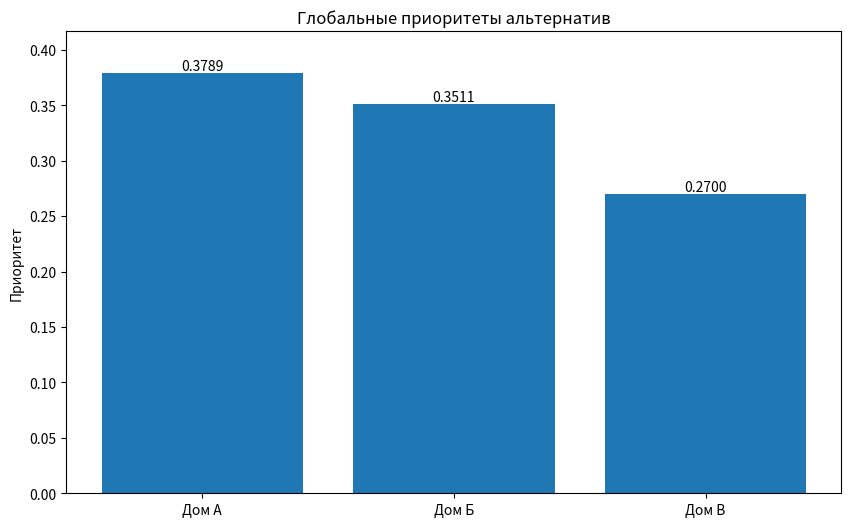
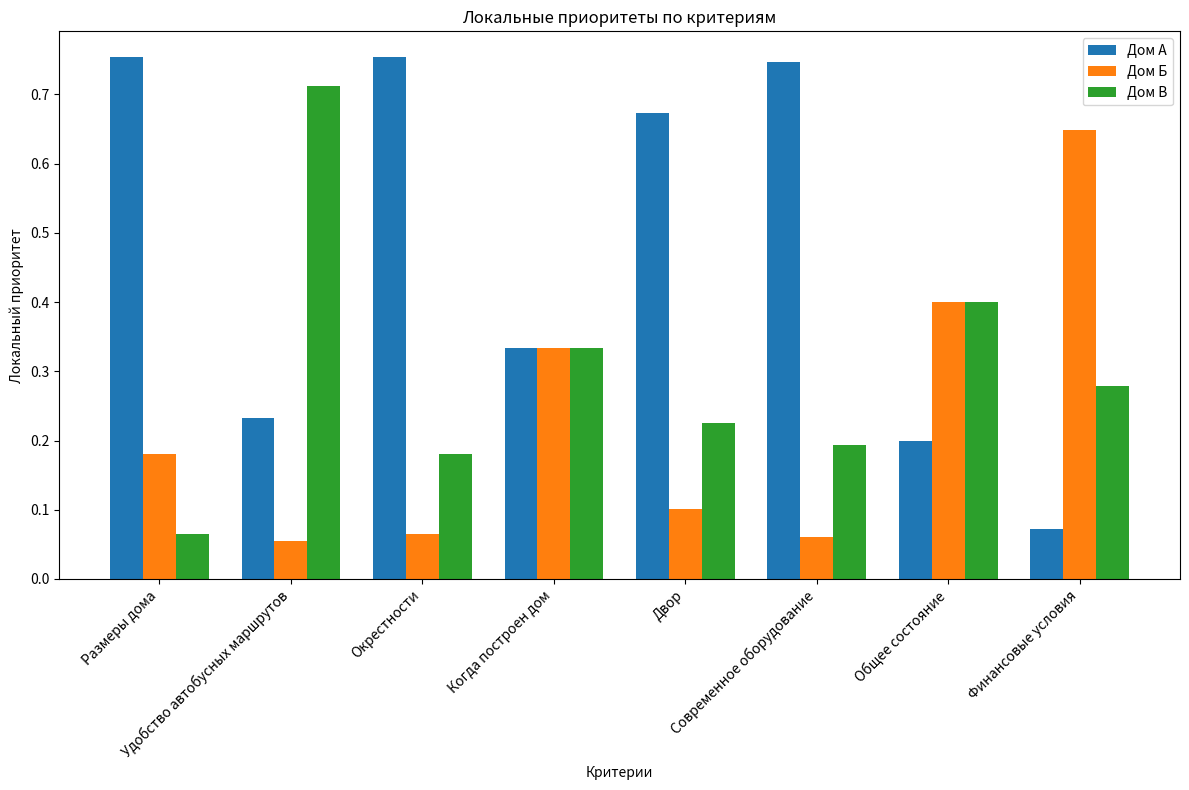

These charts were generated, in order, by the following Python code:
from fractions import Fraction
from typing import List, Dict, Tuple
import math
import matplotlib.pyplot as plt
import numpy as np

class AHPHouse:
    # Добавляем константу случайной согласованности
    RANDOM_CONSISTENCY = {
        1: 0.0,
        2: 0.0,
        3: 0.58,
        4: 0.90,
        5: 1.12,
        6: 1.24,
        7: 1.32,
        8: 1.41,
        9: 1.45,
        10: 1.49
    }
    
    def __init__(self):
        self.criteria = [
            'Размеры дома',
            'Удобство автобусных маршрутов',
            'Окрестности',
            'Когда построен дом',
            'Двор',
            'Современное оборудование',
            'Общее состояние',
            'Финансовые условия'
        ]
        self.alternatives = ['Дом А', 'Дом Б', 'Дом В']
        # Инициализация матрицы парных сравнений критериев
        self.criteria_matrix = self._initialize_matrix(len(self.criteria))
        # Инициализация матриц парных сравнений альтернатив для каждого критерия
        self.alternatives_matrices = {
            criterion: self._initialize_matrix(len(self.alternatives))
            for criterion in self.criteria
        }

    def _initialize_matrix(self, size: int):
        """Инициализация матрицы заданного размера"""
        return [[Fraction(1) for _ in range(size)] for _ in range(size)]

    def set_criteria_comparison(self, i: int, j: int, value: str):
        """Усановка значения сравнения критериев"""
        frac_value = Fraction(value)
        self.criteria_matrix[i][j] = frac_value
        self.criteria_matrix[j][i] = Fraction(1) / frac_value

    def set_alternative_comparison(self, criterion: str, i: int, j: int, value: str):
        """Установка значения сравнения альтернатив для заданного критерия"""
        frac_value = Fraction(value)
        self.alternatives_matrices[criterion][i][j] = frac_value
        self.alternatives_matrices[criterion][j][i] = Fraction(1) / frac_value

    def _format_matrix_as_table(self, headers: List[str], matrix: List[List[Fraction]]) -> List[str]:
        """Форматирование матрицы в markdown-таблицу"""
        md = []
        
        # Заголовок таблицы
        header = "| Варианты | " + " | ".join(headers) + " |"
        separator = "|" + "|".join(["-" * 15 for _ in range(len(headers) + 1)]) + "|"
        
        md.append(header)
        md.append(separator)

        # Строки таблицы
        for i, header in enumerate(headers):
            row = [header]
            for j in range(len(matrix)):
                value = matrix[i][j]
                if value.denominator == 1:
                    row.append(str(value.numerator))
                else:
                    row.append(f"{value.numerator}/{value.denominator}")
            md.append("| " + " | ".join(row) + " |")
        
        return md

    def _calculate_geometric_mean(self, row: List[Fraction]) -> float:
        """Вычисляет среднее геометрическое для строки матрицы"""
        product = 1.0
        for value in row:
            product *= float(value)
        return math.pow(product, 1.0 / len(row))

    def _calculate_priority_vector(self, matrix: List[List[Fraction]]) -> List[float]:
        """Вычисляет вектор приоритетов ля матрицы"""
        # Вычисляем среднее геометрическое для каждой с��роки
        geometric_means = [self._calculate_geometric_mean(row) for row in matrix]
        
        # Нормализуем значения
        total = sum(geometric_means)
        return [mean/total for mean in geometric_means]

    def calculate_all_priorities(self) -> Dict[str, List[float]]:
        """Вычисляет все векторы приоритетов"""
        priorities = {
            'criteria': self._calculate_priority_vector(self.criteria_matrix)
        }
        
        # Вычисляем векторы приоритетов для каждого критерия
        for criterion in self.criteria:
            priorities[criterion] = self._calculate_priority_vector(
                self.alternatives_matrices[criterion]
            )
            
        return priorities

    def _calculate_lambda_max(self, matrix: List[List[Fraction]], priority_vector: List[float]) -> float:
        """Вычисляет максимальное собственное значение (λmax) матрицы"""
        n = len(matrix)
        # Умножаем матрицу на вектор приоритетов
        weighted_sum_vector = []
        for i in range(n):
            row_sum = 0
            for j in range(n):
                row_sum += float(matrix[i][j]) * priority_vector[j]
            weighted_sum_vector.append(row_sum)
        
        # Вычисляем λmax как среднее отношение компонент векторов
        lambda_max = 0
        for i in range(n):
            lambda_max += weighted_sum_vector[i] / priority_vector[i]
        return lambda_max / n

    def _calculate_consistency(self, matrix: List[List[Fraction]], priority_vector: List[float]) -> Tuple[float, float, float]:
        """Вычисляет λmax, ИС и ОС для матрицы"""
        n = len(matrix)
        lambda_max = self._calculate_lambda_max(matrix, priority_vector)
        
        # Вычисляем индекс согласованности (ИС)
        ci = (lambda_max - n) / (n - 1) if n > 1 else 0
        
        # Вычисляем отношение согласованности (ОС)
        cr = ci / self.RANDOM_CONSISTENCY[n] if n > 2 else 0
        
        return lambda_max, ci, cr

    def calculate_global_priorities(self) -> Dict[str, float]:
        """Вычисляет глобальные приоритеты альтернатив"""
        priorities = self.calculate_all_priorities()
        criteria_priorities = priorities['criteria']
        
        # Инициализируем глобальные приоритеты
        global_priorities = {alt: 0.0 for alt in self.alternatives}
        
        # Для каждой альтернативы
        for i, alternative in enumerate(self.alternatives):
            # Для каждого критерия
            for j, criterion in enumerate(self.criteria):
                # Умножаем локальный приоритет на вес критерия
                global_priorities[alternative] += (
                    priorities[criterion][i] * criteria_priorities[j]
                )
        
        return global_priorities

    def analyze_all_matrices(self) -> Dict[str, Dict[str, float]]:
        """Анализирует согласованность всех матриц"""
        priorities = self.calculate_all_priorities()
        results = {}
        
        # Анализ матрицы критериев
        lambda_max, ci, cr = self._calculate_consistency(
            self.criteria_matrix,
            priorities['criteria']
        )
        results['Критерии'] = {
            'lambda_max': lambda_max,
            'CI': ci,
            'CR': cr
        }
        
        # Анлиз матриц альтернатив
        for criterion in self.criteria:
            lambda_max, ci, cr = self._calculate_consistency(
                self.alternatives_matrices[criterion],
                priorities[criterion]
            )
            results[criterion] = {
                'lambda_max': lambda_max,
                'CI': ci,
                'CR': cr
            }
        
        return results

    def generate_markdown(self) -> str:
        md = []
        
        # ... (предыдущий код для иерархии) ...
        md.append("# Анализ выбора дома по методу Саати\n")
        md.append("## Иерархия для выбора варианта\n")
        
        md.append("### Уровень 1\n")
        md.append("**Дом**\n\n")
        
        md.append("### Уровень 2\n")
        md.append("Критерии оценки:\n")
        for i, criterion in enumerate(self.criteria, 1):
            md.append(f"{i}. {criterion}")
        md.append("\n")
        
        md.append("### Уровень 3\n")
        md.append("Альтернативы:\n")
        for alt in self.alternatives:
            md.append(f"- {alt}")
        md.append("\n")

        # Марица парных сравнений критериев
        md.append("## Матрица парных сравнений критериев\n")
        md.append("### Общее удовлетворение домом\n\n")
        md.extend(self._format_matrix_as_table(self.criteria, self.criteria_matrix))
        md.append("\n")

        # Матрицы парных сравнений альтернатив
        md.append("## Матрицы парных сравнений альтернатив\n")
        for criterion in self.criteria:
            md.append(f"### {criterion}\n")
            md.extend(self._format_matrix_as_table(
                self.alternatives,
                self.alternatives_matrices[criterion]
            ))
            md.append("\n")

        # Добавляем подробный анализ матрицы критериев
        md.append("## Подробный анализ матрицы критериев\n")
        
        # 1. Вычисление среднего геометрического
        md.append("### 1. Вычисление среднего геометрического для каждой строки\n")
        geometric_means = []
        for i, criterion in enumerate(self.criteria):
            row = self.criteria_matrix[i]
            product = " × ".join([f"({float(x):.4f})" for x in row])
            mean = self._calculate_geometric_mean(row)
            geometric_means.append(mean)
            md.append(f"**{criterion}**:")
            md.append(f"* Произведение элементов = {product}")
            md.append(f"* Среднее геометрическое = ({product})^(1/{len(row)}) = {mean:.4f}\n")
        
        # 2. Вычисление вектора приоритетов
        total_mean = sum(geometric_means)
        md.append("### 2. Нормализация и получение вектора приоритетов\n")
        md.append(f"Сумма средних геометрических = {total_mean:.4f}\n")
        md.append("| Критерий | Формула | Значение приоритета |")
        md.append("|----------|---------|-------------------|")
        priorities = []
        for i, criterion in enumerate(self.criteria):
            priority = geometric_means[i] / total_mean
            priorities.append(priority)
            md.append(f"| {criterion} | {geometric_means[i]:.4f} / {total_mean:.4f} | {priority:.4f} |")
        md.append("\n")
        
        # 3. Вычисление λmax
        md.append("### 3. Вычисление λmax\n")
        md.append("#### 3.1 Умножение матрицы на вектор приоритетов:\n")
        weighted_sums = []
        for i, criterion in enumerate(self.criteria):
            row_sum = 0
            calculation = []
            for j, value in enumerate(self.criteria_matrix[i]):
                product = float(value) * priorities[j]
                row_sum += product
                calculation.append(f"({float(value):.4f} × {priorities[j]:.4f})")
            weighted_sums.append(row_sum)
            md.append(f"**{criterion}**: {' + '.join(calculation)} = {row_sum:.4f}\n")
        
        md.append("#### 3.2 Вычисление отношений и λmax:\n")
        ratios = []
        for i, (ws, priority) in enumerate(zip(weighted_sums, priorities)):
            ratio = ws / priority
            ratios.append(ratio)
            md.append(f"* {self.criteria[i]}: {ws:.4f} / {priority:.4f} = {ratio:.4f}")
        
        lambda_max = sum(ratios) / len(ratios)
        md.append(f"\nλmax = ({' + '.join([f'{x:.4f}' for x in ratios])}) / {len(ratios)} = {lambda_max:.4f}\n")
        
        # 4. Вычисление ИС и ОС
        n = len(self.criteria)
        ci = (lambda_max - n) / (n - 1)
        cr = ci / self.RANDOM_CONSISTENCY[n]
        
        md.append("### 4. Вычисление индекса согласованности (ИС) и отношения согласованности (ОС)\n")
        md.append(f"ИС = (λmax - n) / (n - 1) = ({lambda_max:.4f} - {n}) / ({n} - 1) = {ci:.4f}\n")
        md.append(f"ОС = ИС / {self.RANDOM_CONSISTENCY[n]} = {ci:.4f} / {self.RANDOM_CONSISTENCY[n]} = {cr:.4f}\n")
        
        if cr < 0.1:
            md.append("**Матрица согласована** (ОС < 0.1)")
        else:
            md.append("**Матрица не согласована** (ОС ≥ 0.1)")
        md.append("\n")

        # 5. Глобальные приоритеты с подробными вычислениями
        md.append("## Вычисление глобальных приоритетов\n")
        priorities = self.calculate_all_priorities()
        criteria_priorities = priorities['criteria']
        
        for alt_idx, alternative in enumerate(self.alternatives):
            md.append(f"\n### Расчет для {alternative}:\n")
            calculations = []
            total = 0
            
            for crit_idx, criterion in enumerate(self.criteria):
                local_priority = priorities[criterion][alt_idx]
                criterion_weight = criteria_priorities[crit_idx]
                product = local_priority * criterion_weight
                total += product
                
                calculations.append(
                    f"* {criterion}: {local_priority:.4f} × {criterion_weight:.4f} = {product:.4f}"
                )
            
            md.append("Формула: Σ(локальный приоритет × вес критерия)")
            md.extend(calculations)
            md.append(f"\n**Итоговый глобальный приоритет = {total:.4f}**\n")

        # Анализ согласованности всех матриц
        md.append("## Анализ согласованности всех матриц\n")
        consistency_results = self.analyze_all_matrices()
        
        md.append("| Матрица | λmax | ИС | ОС | Статус |")
        md.append("|---------|------|----|----|---------|")
        
        for matrix_name, results in consistency_results.items():
            status = "✓" if results['CR'] < 0.1 else "✗"
            md.append(
                f"| {matrix_name} | {results['lambda_max']:.4f} | "
                f"{results['CI']:.4f} | {results['CR']:.4f} | {status} |"
            )
        md.append("\n")

        # Глобальные приоритеты
        md.append("## Глобальные приоритеы альтернатив\n")
        global_priorities = self.calculate_global_priorities()
        
        md.append("| Альтернатива | Глобальный приоритет |")
        md.append("|--------------|---------------------|")
        for alt, priority in sorted(
            global_priorities.items(),
            key=lambda x: x[1],
            reverse=True
        ):
            md.append(f"| {alt} | {priority:.4f} |")
        md.append("\n")

        # Определение лучшей альтернативы
        best_alternative = max(global_priorities.items(), key=lambda x: x[1])
        md.append(f"**Лучшая альтернатива:** {best_alternative[0]} "
                  f"(приоритет: {best_alternative[1]:.4f})")
        
        # Добавляем раздел с формулами
        md.append("## Формулы метода анализа иерархий\n")

        # 1. Среднее геометрическое
        md.append("### Среднее геометрическое\n")
        md.append("```math")
        md.append(r"\bar{a_i} = \sqrt[n]{\prod_{j=1}^n a_{ij}}")
        md.append("```")
        md.append("\nгде:\n")
        md.append("- $\\bar{a_i}$ - среднее геометрическое для i-й строки")
        md.append("- $a_{ij}$ - элемент матрицы")
        md.append("- $n$ - размерность матрицы\n")

        # 2. Вектор приоритетов
        md.append("### Вектор приоритетов\n")
        md.append("```math")
        md.append(r"w_i = \frac{\bar{a_i}}{\sum_{k=1}^n \bar{a_k}}")
        md.append("```")
        md.append("\nгде:\n")
        md.append("- $\\overline{a}_i$ - среднее геометрическое для i-й строки")
        md.append("- $\\overline{a}_k$ - среднее геометрическое k-й строки")
        md.append("- $n$ - размерность матрицы\n")

        # 3. Вычисление λmax
        md.append("### Максимальное собственное значение (λmax)\n")
        md.append("```math")
        md.append(r"\lambda_{max} = \frac{1}{n}\sum_{i=1}^n \frac{(A\mathbf{w})_i}{w_i}")
        md.append("```")
        md.append("\nгде:\n")
        md.append("- $A$ - матрица парных сравнений")
        md.append("- $\\\mathbf{w}$ - вектор приоритетов")
        md.append("- $(A\\mathbf{w})_i$ - i-я компонента произведения матрицы на вектор приоритетов\n")

        # 4. Индекс согласованности
        md.append("### Индекс согласованности (ИС)\n")
        md.append("```math")
        md.append(r"ИС = \frac{\lambda_{max} - n}{n-1}")
        md.append("```")
        md.append("\nгде:\n")
        md.append("- $\\\lambda_{max}$ - максимальное собственное значение")
        md.append("- $n$ - размерность матрицы\n")

        # 5. Отношение согласованности
        md.append("### Отношение согласованности (ОС)\n")
        md.append("```math")
        md.append(r"ОС = \frac{ИС}{СС}")
        md.append("```")
        md.append("\nгде:\n")
        md.append("- $ИС$ - индекс согласованности")
        md.append("- $СС$ - случайная согласованность (табличное значение)\n")

        # 6. Глобальные приоритеты
        md.append("### Глобальные приоритеты\n")
        md.append("```math")
        md.append(r"GP_i = \sum_{j=1}^m w_j \cdot LP_{ij}")
        md.append("```")
        md.append("\nгде:\n")
        md.append("- $GP_i$ - глобальный приоритет i-й альтернативы")
        md.append("- $w_j$ - вес j-го критерия")
        md.append("- $LP_{ij}$ - локальный приоритет i-й альтернативы по j-му критерию")
        md.append("- $m$ - количество критериев\n")

        # Таблица случайной согласованности
        md.append("### Таблица случайной согласованности\n")
        md.append("| Размер матрицы | 1 | 2 | 3 | 4 | 5 | 6 | 7 | 8 | 9 | 10 |")
        md.append("|----------------|---|---|---|---|---|---|---|---|---|-----|")
        md.append("| Случайная согласованность | 0 | 0 | 0.58 | 0.90 | 1.12 | 1.24 | 1.32 | 1.41 | 1.45 | 1.49 |")
        md.append("\n")

        return "\n".join(md)

    def save_report(self, filename: str = "house_hierarchy.md"):
        """Сохраняет отчет в markdown-файл"""
        with open(filename, 'w', encoding='utf-8') as f:
            f.write(self.generate_markdown())

    def visualize_results(self, filename_prefix: str = "ahp_visualization"):
        """Создает визуализации результатов анализа"""
        priorities = self.calculate_all_priorities()
        global_priorities = self.calculate_global_priorities()
        
        # График глобальных приоритетов
        plt.figure(figsize=(10, 6))
        alternatives = list(global_priorities.keys())
        values = list(global_priorities.values())
        
        plt.bar(alternatives, values)
        plt.title('Глобальные приоритеты альтернатив')
        plt.ylabel('Приоритет')
        plt.ylim(0, max(values) * 1.1)
        
        for i, v in enumerate(values):
            plt.text(i, v, f'{v:.4f}', ha='center', va='bottom')
        
        plt.savefig(f'{filename_prefix}_global.png')
        plt.close()
        
        # График локальных приоритетов по критериям
        plt.figure(figsize=(12, 8))
        x = np.arange(len(self.criteria))
        width = 0.25
        
        for i, alt in enumerate(self.alternatives):
            alt_priorities = [priorities[criterion][i] for criterion in self.criteria]
            plt.bar(x + i*width, alt_priorities, width, label=alt)
        
        plt.xlabel('Критерии')
        plt.ylabel('Локальный приоритет')
        plt.title('Локальные приоритеты по критериям')
        plt.xticks(x + width, self.criteria, rotation=45, ha='right')
        plt.legend()
        plt.tight_layout()
        
        plt.savefig(f'{filename_prefix}_local.png')
        plt.close()

def main():
    ahp = AHPHouse()
    
    # Заполнение матрицы парных сравнений критериев
    comparisons = [
        (0, 1, "5"), (0, 2, "3"), (0, 3, "7"), (0, 4, "6"), 
        (0, 5, "6"), (0, 6, "1/3"), (0, 7, "1/4"),
        (1, 2, "1/3"), (1, 3, "5"), (1, 4, "3"),
        (1, 5, "3"), (1, 6, "1/5"), (1, 7, "1/7"),
        (2, 3, "6"), (2, 4, "3"), (2, 5, "4"),
        (2, 6, "6"), (2, 7, "1/5"),
        (3, 4, "1/3"), (3, 5, "1/4"), (3, 6, "1/7"),
        (3, 7, "1/8"),
        (4, 5, "1/2"), (4, 6, "1/5"), (4, 7, "1/6"),
        (5, 6, "1/5"), (5, 7, "1/6"),
        (6, 7, "1/2"),
    ]
    
    for i, j, value in comparisons:
        ahp.set_criteria_comparison(i, j, value)

    # Размеры дома
    ahp.set_alternative_comparison("Размеры дома", 0, 1, "6")
    ahp.set_alternative_comparison("Размеры дома", 0, 2, "8")
    ahp.set_alternative_comparison("Размеры дома", 1, 2, "4")

    # Удобство автобусных маршрутов
    ahp.set_alternative_comparison("Удобство автобусных маршрутов", 0, 1, "7")
    ahp.set_alternative_comparison("Удобство автобусных маршрутов", 0, 2, "1/5")
    ahp.set_alternative_comparison("Удобство автобусных маршрутов", 1, 2, "1/8")
    ahp.alternatives_matrices["Удобство автобусных маршрутов"][2][0] = Fraction(5)  # Исправляем значение
    ahp.alternatives_matrices["Удобство автобусных маршрутов"][2][1] = Fraction(8)  # Исправляем значение

    # Окрестности
    ahp.set_alternative_comparison("Окрестности", 0, 1, "8")
    ahp.set_alternative_comparison("Окрестности", 0, 2, "6")
    ahp.set_alternative_comparison("Окрестности", 1, 2, "1/4")
    ahp.alternatives_matrices["Окрестности"][2][1] = Fraction(4)  # Исправляем значение

    # Когда построен дом
    ahp.set_alternative_comparison("Когда построен дом", 0, 1, "1")
    ahp.set_alternative_comparison("Когда построен дом", 0, 2, "1")
    ahp.set_alternative_comparison("Когда построен дом", 1, 2, "1")

    # Двор
    ahp.set_alternative_comparison("Двор", 0, 1, "5")
    ahp.set_alternative_comparison("Двор", 0, 2, "4")
    ahp.set_alternative_comparison("Двор", 1, 2, "1/3")
    ahp.alternatives_matrices["Двор"][2][1] = Fraction(3)  # Исправляем значение

    # Современное оборудование
    ahp.set_alternative_comparison("Современное оборудование", 0, 1, "8")
    ahp.set_alternative_comparison("Современное оборудование", 0, 2, "6")
    ahp.set_alternative_comparison("Современное оборудование", 1, 2, "1/5")
    ahp.alternatives_matrices["Современное оборудование"][2][1] = Fraction(5)  # Исправляем значение

    # Общее состояние
    ahp.set_alternative_comparison("Общее состояние", 0, 1, "1/2")
    ahp.set_alternative_comparison("Общее состояние", 0, 2, "1/2")
    ahp.alternatives_matrices["Общее состояние"][1][0] = Fraction(2)  # Исправляем значение
    ahp.alternatives_matrices["Общее состояние"][2][0] = Fraction(2)  # Исправляем значение
    ahp.set_alternative_comparison("Общее состояние", 1, 2, "1")

    # Финансовые условия
    ahp.set_alternative_comparison("Финансовые условия", 0, 1, "1/7")
    ahp.set_alternative_comparison("Финансовые условия", 0, 2, "1/5")
    ahp.alternatives_matrices["Финансовые условия"][1][0] = Fraction(7)  # Исправляем значение
    ahp.alternatives_matrices["Финансовые условия"][2][0] = Fraction(5)  # Исправляем значение
    ahp.set_alternative_comparison("Финансовые условия", 1, 2, "3")
    
    # Сохраняем отчет и визуализации
    ahp.save_report()
    ahp.visualize_results()

if __name__ == '__main__':
    main()
